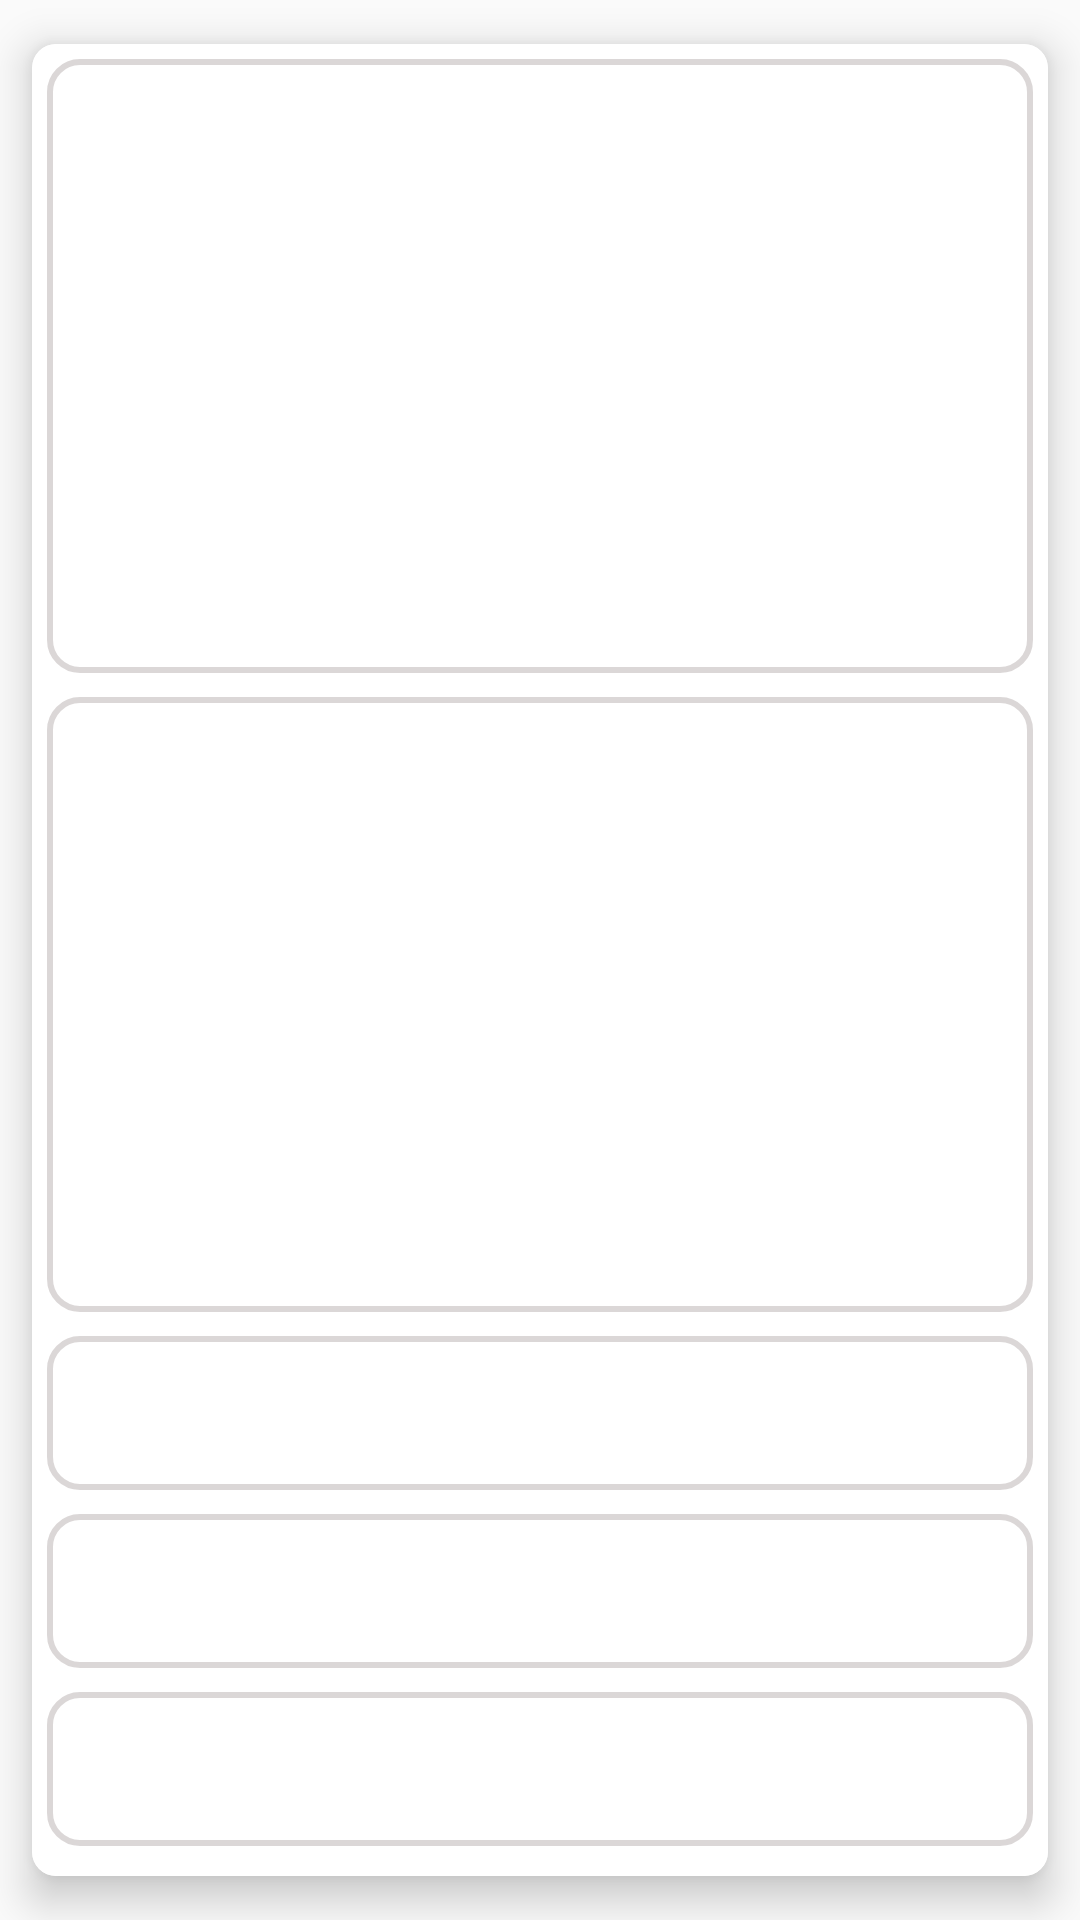

Here is an Android app screen rendered from its layout file. Give the layout XML and the strings, colors and styles it references.
<!-- AndroidManifest.xml: application theme AppTheme -->
<!-- res/layout/card_item_recyclrvw.xml -->
<?xml version="1.0" encoding="utf-8"?>
<androidx.cardview.widget.CardView xmlns:android="http://schemas.android.com/apk/res/android"
    xmlns:app="http://schemas.android.com/apk/res-auto"
    android:layout_width="match_parent"
    android:layout_height="wrap_content"
    android:focusable="true"
    android:clickable="true"
    android:foreground="?android:attr/selectableItemBackground"
    app:cardCornerRadius="8dp"
    app:cardElevation="8dp"
    app:cardUseCompatPadding="true">

    <LinearLayout
        android:id="@+id/LLcardviewforTwoItem"
        android:layout_width="match_parent"
        android:layout_height="match_parent"
        android:orientation="vertical"
        android:weightSum="2"
        android:padding="5dp"
        android:background="@android:color/white">
        <LinearLayout
            android:layout_width="match_parent"
            android:layout_height="wrap_content"
            android:orientation="vertical"
            android:layout_weight="1"
            android:layout_marginBottom="5dp"
            android:background="@drawable/common_border" >
            <TextView
                android:id="@+id/txtQuestiondropdown"
                android:layout_width="match_parent"
                android:layout_height="wrap_content"
                android:paddingTop="1dp"
                android:gravity="center"
                android:textSize="20sp"
                android:textColor="@android:color/black"
                style="@style/text_large_wh"/>

            <TextView
                android:id="@+id/txtAnswerdropdown"
                android:layout_width="match_parent"
                android:layout_height="wrap_content"
                android:gravity="center"
                android:textSize="15sp"
                style="@style/text_regular_wh"
                android:textColor="@android:color/black"/>
        </LinearLayout>

        <LinearLayout
            android:layout_width="match_parent"
            android:layout_height="wrap_content"
            android:orientation="vertical"
            android:layout_weight="1"
            android:layout_marginBottom="5dp"
            android:background="@drawable/common_border"
            android:layout_marginTop="3dp">
            <TextView
                android:id="@+id/txtQuestionRadio"
                android:layout_width="match_parent"
                android:layout_height="wrap_content"
                android:paddingTop="1dp"
                android:gravity="center"
                android:textSize="20sp"
                android:textColor="@android:color/black"
                style="@style/text_large_wh"/>

            <TextView
                android:id="@+id/txtAnswerRadio"
                android:layout_width="match_parent"
                android:layout_height="wrap_content"
                android:gravity="center"
                android:textSize="15sp"
                style="@style/text_regular_wh"
                android:textColor="@android:color/black"/>

        </LinearLayout>

        <LinearLayout
            android:layout_width="match_parent"
            android:layout_height="wrap_content"
            android:orientation="vertical"
            android:layout_weight="1"
            android:layout_marginBottom="5dp"
            android:background="@drawable/common_border"
            android:layout_marginTop="3dp">
            <TextView
                android:id="@+id/txtQuestionChk"
                android:layout_width="match_parent"
                android:layout_height="wrap_content"
                android:paddingTop="1dp"
                android:gravity="center"
                android:textSize="20sp"
                android:textColor="@android:color/black"
                style="@style/text_large_wh"/>

            <TextView
                android:id="@+id/txtAnswerChk"
                android:layout_width="match_parent"
                android:layout_height="wrap_content"
                android:gravity="center"
                android:textSize="15sp"
                style="@style/text_regular_wh"
                android:textColor="@android:color/black"/>

        </LinearLayout>
        <LinearLayout
            android:layout_width="match_parent"
            android:layout_height="wrap_content"
            android:orientation="vertical"
            android:layout_weight="1"
            android:layout_marginBottom="5dp"
            android:background="@drawable/common_border"
            android:layout_marginTop="3dp">
            <TextView
                android:id="@+id/txtQuestionText"
                android:layout_width="match_parent"
                android:layout_height="wrap_content"
                android:paddingTop="1dp"
                android:gravity="center"
                android:textSize="20sp"
                android:textColor="@android:color/black"
                style="@style/text_large_wh"/>

            <TextView
                android:id="@+id/txtAnswerText"
                android:layout_width="match_parent"
                android:layout_height="wrap_content"
                android:gravity="center"
                android:textSize="15sp"
                style="@style/text_regular_wh"
                android:textColor="@android:color/black"/>

        </LinearLayout>
        <LinearLayout
            android:layout_width="match_parent"
            android:layout_height="wrap_content"
            android:orientation="vertical"
            android:layout_weight="1"
            android:layout_marginBottom="5dp"
            android:background="@drawable/common_border"
            android:layout_marginTop="3dp">
            <TextView
                android:id="@+id/txtQuestionPhn"
                android:layout_width="match_parent"
                android:layout_height="wrap_content"
                android:paddingTop="1dp"
                android:gravity="center"
                android:textSize="20sp"
                android:textColor="@android:color/black"
                style="@style/text_large_wh"/>

            <TextView
                android:id="@+id/txtAnswerPhn"
                android:layout_width="match_parent"
                android:layout_height="wrap_content"
                android:gravity="center"
                android:textSize="15sp"
                style="@style/text_regular_wh"
                android:textColor="@android:color/black"/>

        </LinearLayout>
    </LinearLayout>

</androidx.cardview.widget.CardView>
<!-- resources referenced by this layout -->
<resources>
  <!-- drawable common_border (drawable) -->
  <?xml version="1.0" encoding="utf-8"?>
  <shape xmlns:android="http://schemas.android.com/apk/res/android"
      android:shape="rectangle">
      <stroke
          android:width="2dip"
          android:color="#EBD6D3D3"
          />
      <corners
  
          android:radius="10dp"/>
  </shape>
  <style name="text_large_wh">
          <item name="android:textColor">@android:color/background_dark</item>
          <item name="android:textSize">18sp</item>
          <item name="android:shadowDy">1.0</item>
          <item name="android:shadowRadius">1</item>
          <item name="android:shadowColor">#888</item>
          <item name="android:textStyle">bold</item>
          <item name="android:padding">2dp</item>
      </style>
  <style name="text_regular_wh">
          <item name="android:textColor">@android:color/background_dark</item>
          <item name="android:textSize">15sp</item>
      </style>
  <style name="AppTheme" parent="Theme.AppCompat.Light.DarkActionBar">
          
          <item name="colorPrimary">@color/colorPrimary</item>
          <item name="colorPrimaryDark">@color/colorPrimaryDark</item>
          <item name="colorAccent">@color/colorAccent</item>
      </style>
  <!-- not gathered from this repository: default colours our renderer supplied (Android Studio template values) -->
  <color name="colorPrimary">#FF6200EE</color>
  <color name="colorPrimaryDark">#FF3700B3</color>
  <color name="colorAccent">#FF03DAC5</color>
</resources>
